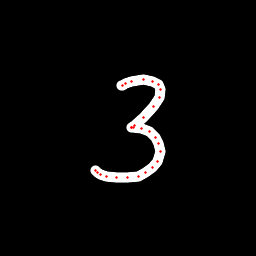

Values plotted in this chart, from the file beside it:
x, y, hover, eod
121.4, 85.97, 0.0, 0.0
122.9, 85.01, 0.0, 0.0
125.2, 83.72, 0.0, 0.0
131.7, 81.72, 0.0, 0.0
143.5, 79.85, 0.0, 0.0
153, 81.33, 0.0, 0.0
158.6, 84.62, 0.0, 0.0
160.4, 89.4, 0.0, 0.0
159.2, 97.62, 0.0, 0.0
153.8, 106.7, 0.0, 0.0
143.4, 117.4, 0.0, 0.0
134.8, 125.3, 0.0, 0.0
131.3, 127.5, 0.0, 0.0
131.5, 127.6, 0.0, 0.0
133.1, 127.4, 0.0, 0.0
141.6, 128, 0.0, 0.0
149.4, 131.6, 0.0, 0.0
155.3, 137.9, 0.0, 0.0
158.8, 144, 0.0, 0.0
160.6, 151.8, 0.0, 0.0
157.9, 161.5, 0.0, 0.0
152.4, 167.8, 0.0, 0.0
145.5, 172.6, 0.0, 0.0
138.3, 176.1, 0.0, 0.0
127.2, 178, 0.0, 0.0
117, 177.5, 0.0, 0.0
106.4, 176.2, 0.0, 0.0
100.5, 174, 0.0, 0.0
97.18, 172.4, 0.0, 0.0
95.91, 170.7, 0.0, 1.0
